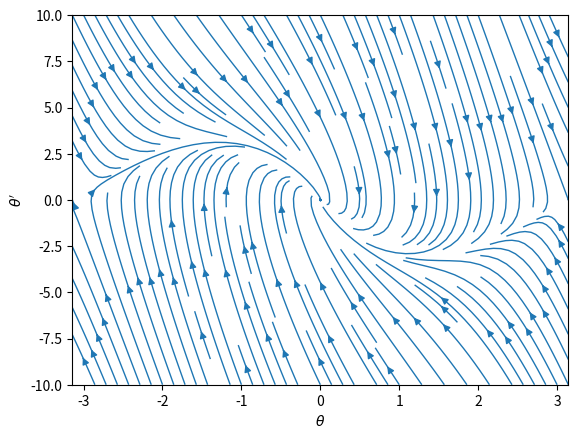

Write the Python code that produced this figure.

import math
import numpy as np
import matplotlib.pyplot as plt

m = 1                                # mass          (M)
l = 1                                # length of rod (L)
g = 9.8                              # gravity       (LT^2)
theta0 = 0.1                         # intial angle  
t0 = 0                               # intial time
omega0 = 0                           # initial angular velocity
tf = 10                              # time span of stimulation
tau = np.sqrt(l/g)                   # period of oscillation (timescale of the system)
dt = 0.0001                          # set any value as long as it is much smaller than tau
tM = math.floor(tf/dt)               
k =3                                # drag coefficient

# phase placeholder and grid
theta = np.linspace(-np.pi, np.pi, 1000)
theta_dot = np.linspace(-10, 10, 1000)
theta, omega = np.meshgrid(theta, theta_dot)

# phase plan
theta_dot = omega
omega_dot = -(3*k/m)*omega - (3*g/l)*np.sin(theta)        #damped
#omega_dot = - (3*g/2*l)*np.sin(theta)                    #undamped

# phase portrait
plt.streamplot(theta, omega, theta_dot, omega_dot, density=1.5, linewidth=1, arrowsize=1)



plt.xlabel('$\\theta$')
plt.ylabel('$\\theta\'$')
#plt.title('Phase Portrait for Damped Rod Pendulum')
plt.savefig('rod-phase-damped.pdf')
plt.show()

